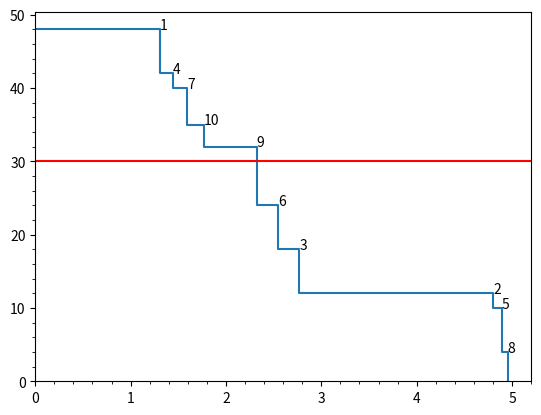

This figure's Python source:
import numpy as np
import matplotlib.pyplot as plt
import matplotlib.ticker as ticker

fig, ax = plt.subplots()

k = 23
n = 10
b = 30

c = np.zeros(n)
d = np.zeros(n)

for i in range(n):
	c[i] = np.round(3 + 2*np.sin(k * (i+1)), 3)
	d[i] = np.random.randint(2, 10)
	print("c(" + str(i+1) + ") = " + str(c[i]) + "\t d(" + str(i+1) + ") = " + str(d[i]))

indexes_sort = np.argsort(c)

# Build graphic
array_x = np.array([])
array_y = np.array([])
last_y = 0

min_price = max(c)
profit = 0
print("Profit = ")
for ind in indexes_sort[:: -1]:
	if last_y < b:
		profit += c[ind] * min(d[ind], b-last_y)
		print("c(" + str(ind+1) + ") * " + str(min(d[ind], b-last_y)))
		min_price = c[ind]
	
	array_x = np.append(array_x, c[ind])
	array_y = np.append(array_y, last_y)
	last_y += d[ind]
	array_x = np.append(array_x, c[ind])
	array_y = np.append(array_y, last_y)
	#plt.axvline(x=c[ind], color='gray', linestyle=':', linewidth=1)
	#plt.annotate("i=" + str(ind+1), xy=(c[ind], last_y), color='black')
	plt.annotate(str(ind+1), xy=(c[ind], last_y), color='black', size=10)

array_x = np.append(array_x, 0)
array_y = np.append(array_y, last_y)

print("= " + str(np.round(profit, 4)))
print("Цена отсечения = " + str(min_price))

plt.plot(array_x, array_y)
plt.ylim(ymin=0)
plt.xlim(xmin=0)

#  Устанавливаем интервал основных и
#  вспомогательных делений:
ax.xaxis.set_major_locator(ticker.MultipleLocator(1))
ax.xaxis.set_minor_locator(ticker.MultipleLocator(0.2))
ax.yaxis.set_major_locator(ticker.MultipleLocator(10))
ax.yaxis.set_minor_locator(ticker.MultipleLocator(2))

#  Включаем видимость вспомогательных делений:
"""ax.minorticks_on()
ax.grid(which='major',
        color = 'k',
        linestyle = ':' )

ax.grid(which='minor',
        color = 'gray',
        linestyle = ':')"""

plt.axhline(y=b, color='r', linestyle='-')

plt.show()

